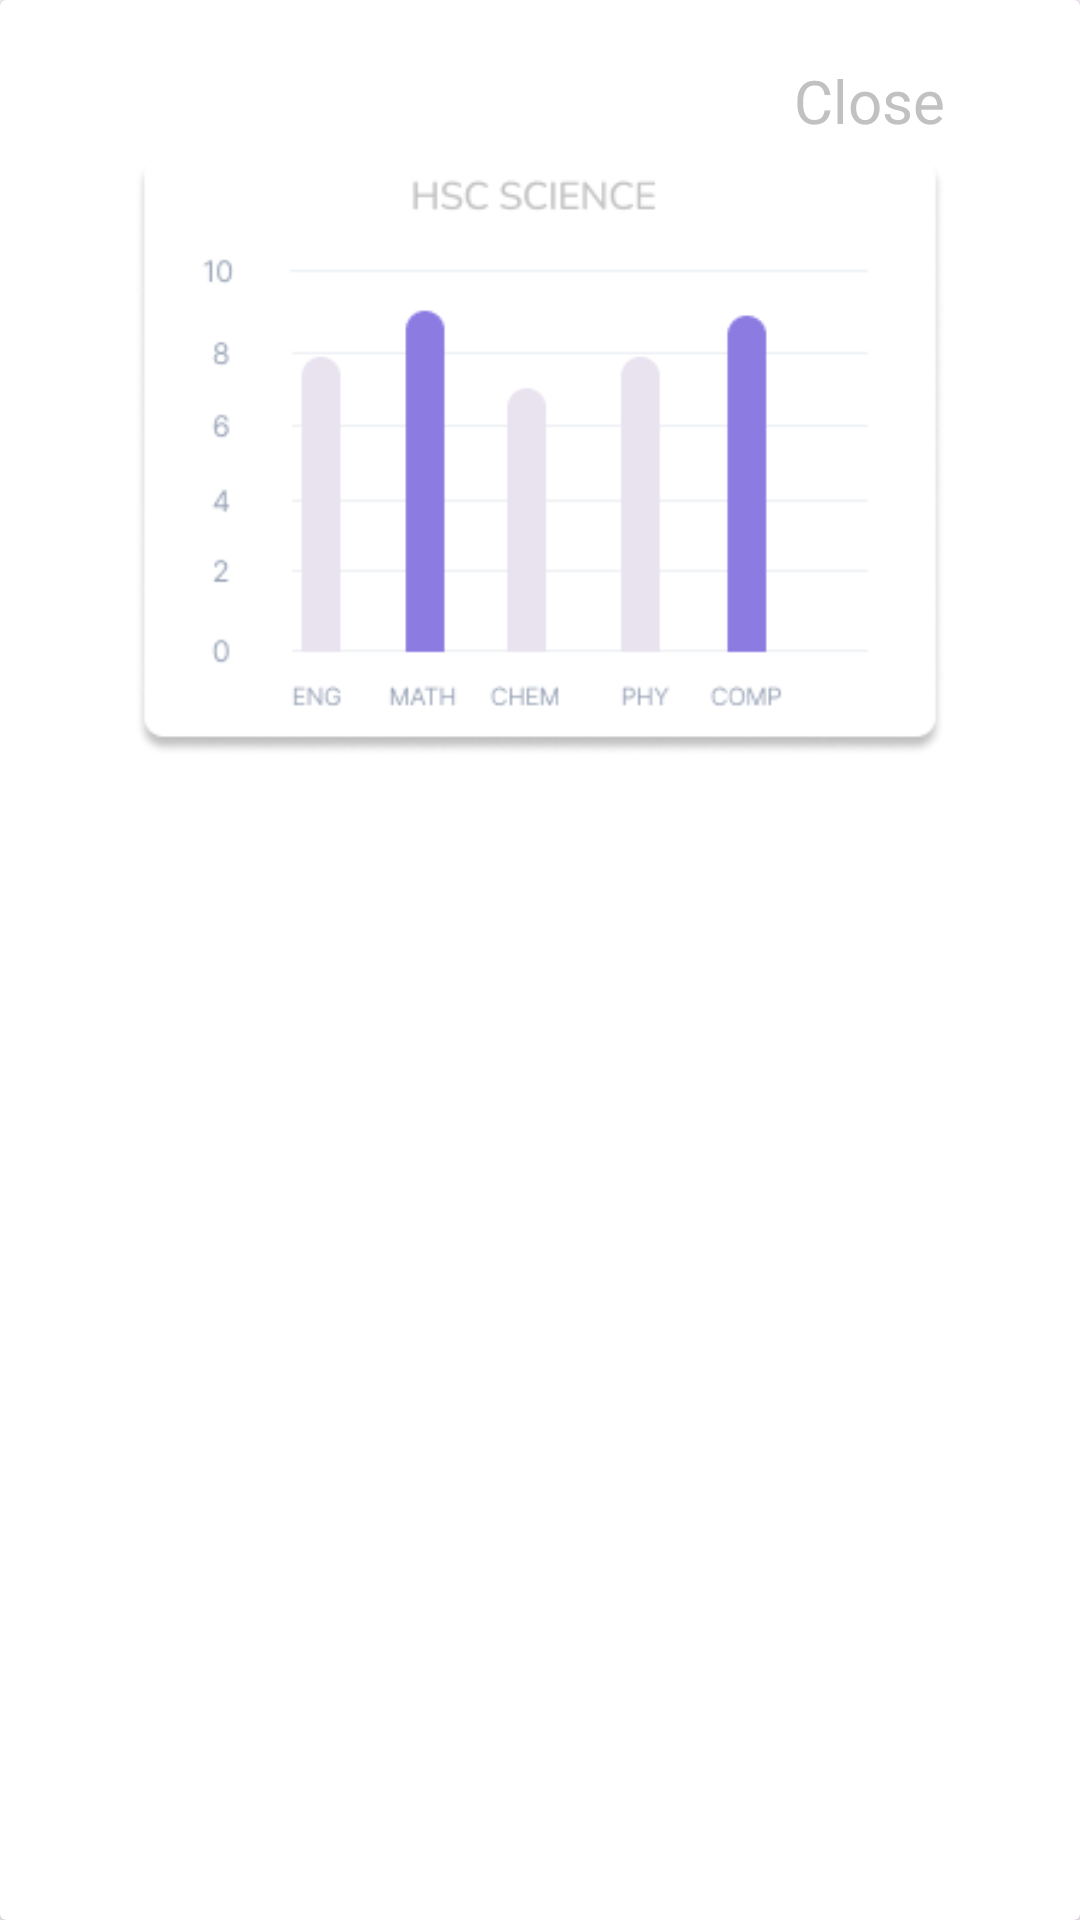

Android layout source for this screen:
<!-- AndroidManifest.xml: application theme Theme.Portfolio -->
<!-- res/layout/twelve_graph_dialog.xml -->
<androidx.cardview.widget.CardView xmlns:android="http://schemas.android.com/apk/res/android"
    xmlns:app="http://schemas.android.com/apk/res-auto"
    android:layout_width="match_parent"
    android:layout_height="wrap_content"
    app:layout_constraintEnd_toEndOf="parent"
    app:layout_constraintStart_toStartOf="parent"
    app:layout_constraintTop_toTopOf="parent">

    <LinearLayout
        android:layout_width="wrap_content"
        android:layout_height="wrap_content"
        android:layout_gravity="center_horizontal"
        android:orientation="vertical"
        android:layout_margin="15dp">

        <TextView
            android:id="@+id/closeButton"
            android:layout_width="wrap_content"
            android:layout_height="wrap_content"
            android:layout_gravity="end"
            android:layout_marginTop="5dp"
            android:layout_marginBottom="5dp"
            android:layout_marginEnd="15dp"
            android:fontFamily="@font/nunito_bold"
            android:text="Close"
            android:textColor="#c1c1c1"
            android:textSize="20sp" />

        <ImageView
            android:id="@+id/imageView3"
            android:layout_width="300dp"
            android:layout_height="200dp"
            android:src="@drawable/hscscience" />


    </LinearLayout>
</androidx.cardview.widget.CardView>
<!-- resources referenced by this layout -->
<resources>
  <!-- drawable hscscience: png bitmap (drawable, 10210 bytes) -->
  <style name="Theme.Portfolio" parent="Base.Theme.Portfolio" />
  <style name="Base.Theme.Portfolio" parent="Theme.Material3.DayNight.NoActionBar">
          
          
          <item name="android:windowAnimationStyle">@style/animation</item>
      </style>
  <style name="animation">
  
          <item name="android:windowEnterAnimation">@android:anim/fade_in</item>
  
          <item name="android:windowExitAnimation">@android:anim/fade_out</item>
      </style>
</resources>
